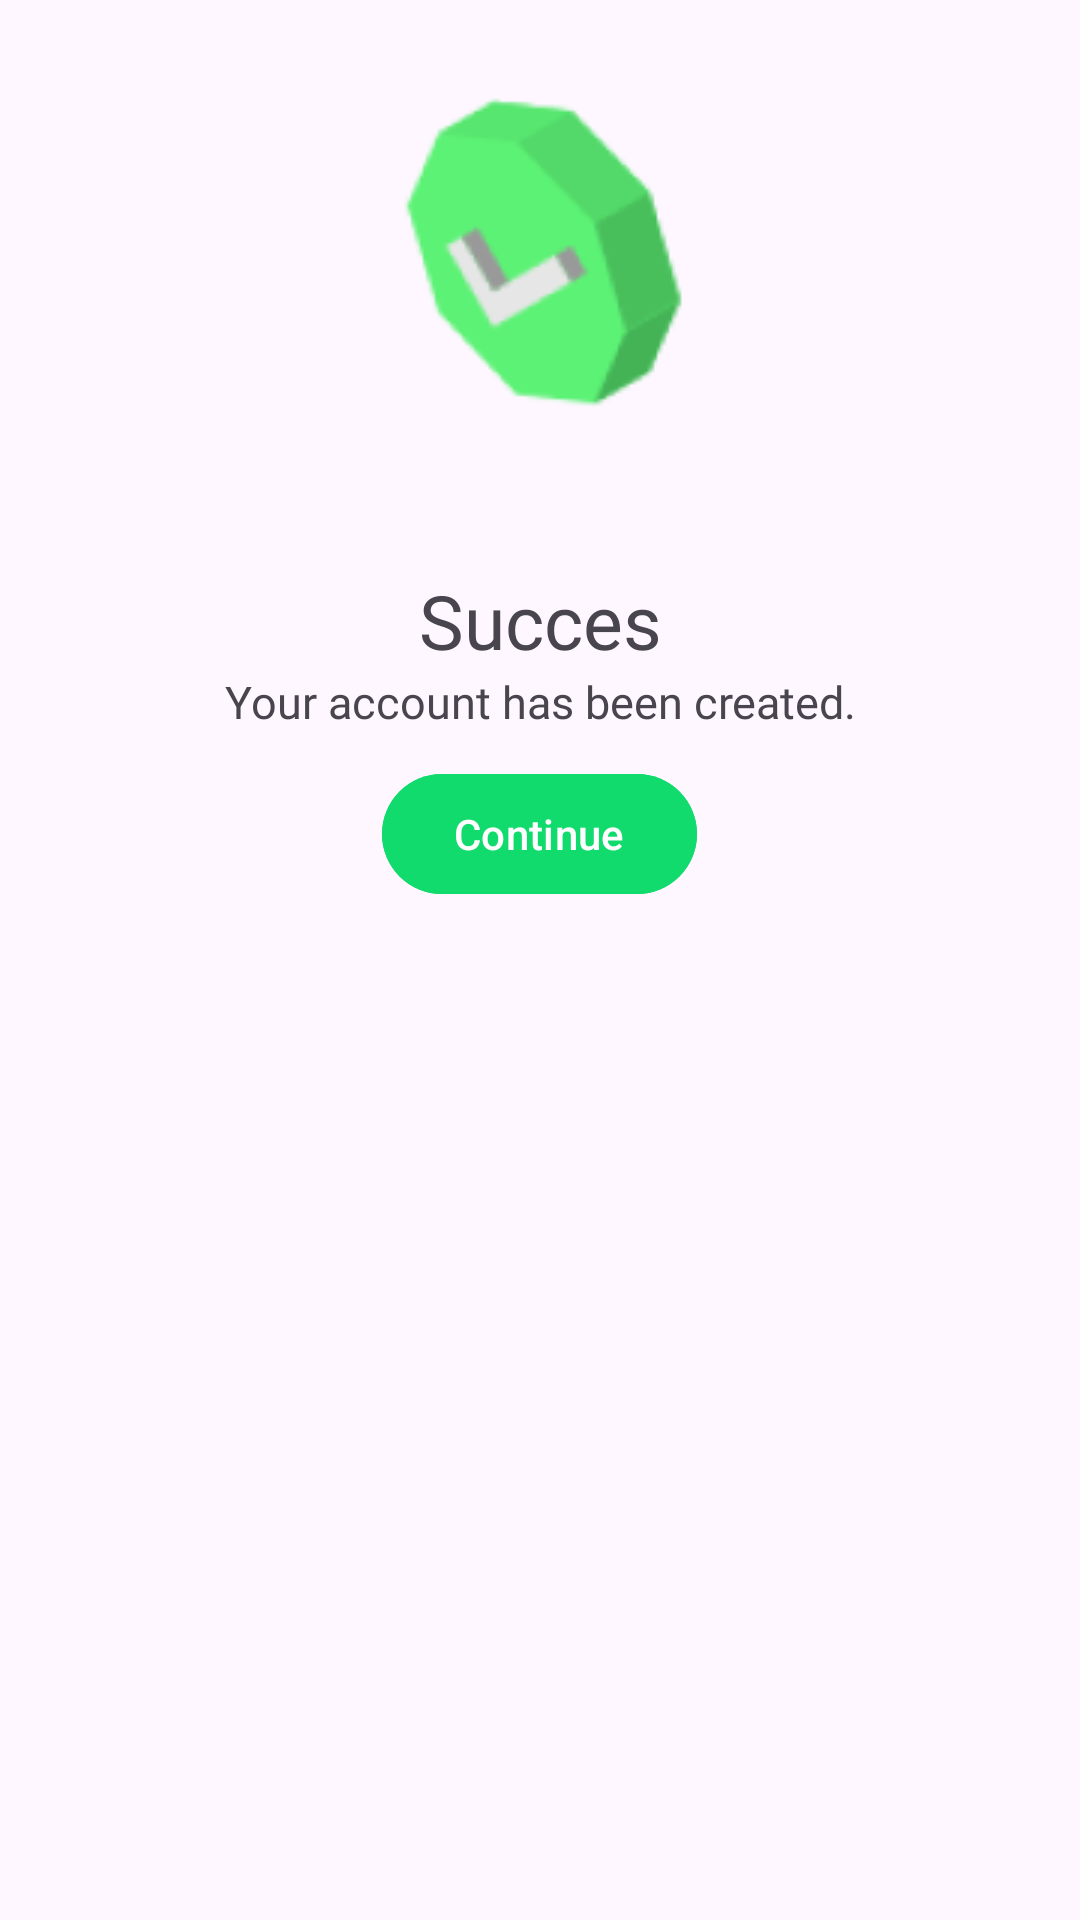

The Android layout XML behind this screen, and the referenced resources:
<!-- AndroidManifest.xml: application theme Theme.BidNShare -->
<!-- res/layout/fragment_five_signup.xml -->
<?xml version="1.0" encoding="utf-8"?>
<androidx.constraintlayout.widget.ConstraintLayout xmlns:android="http://schemas.android.com/apk/res/android"
    xmlns:app="http://schemas.android.com/apk/res-auto"
    xmlns:tools="http://schemas.android.com/tools"
    android:layout_width="match_parent"
    android:layout_height="match_parent"
    tools:context=".ui.signup.FiveSignupFragment">

    <LinearLayout
        android:layout_width="match_parent"
        android:layout_height="wrap_content"
        android:orientation="vertical"
        app:layout_constraintEnd_toEndOf="parent"
        app:layout_constraintHorizontal_bias="0.5"
        app:layout_constraintStart_toStartOf="parent"
        app:layout_constraintTop_toTopOf="parent">

        <ImageView
            android:layout_width="wrap_content"
            android:layout_height="wrap_content"
            android:layout_gravity="center_horizontal"
            android:layout_marginTop="20dp"
            android:src="@drawable/success" />

        <TextView
            android:id="@+id/tvStatus"
            android:layout_width="300dp"
            android:layout_height="wrap_content"
            android:layout_gravity="center_horizontal"
            android:layout_marginTop="40dp"
            android:fontFamily="@font/bold"
            android:text="Succes"
            android:textAlignment="center"
            android:textSize="25sp"
            app:layout_constraintEnd_toEndOf="parent"
            app:layout_constraintHorizontal_bias="0.493"
            app:layout_constraintStart_toStartOf="parent"
            app:layout_constraintTop_toBottomOf="@+id/imgFingerPrint" />

        <TextView
            android:id="@+id/textView8"
            android:layout_width="wrap_content"
            android:layout_height="wrap_content"
            android:layout_gravity="center_horizontal"
            android:fontFamily="@font/bold"
            android:text="Your account has been created."
            android:textAlignment="center"
            android:textSize="15sp"
            app:layout_constraintEnd_toEndOf="parent"
            app:layout_constraintHorizontal_bias="0.497"
            app:layout_constraintStart_toStartOf="parent"
            app:layout_constraintTop_toTopOf="parent" />

        <com.google.android.material.button.MaterialButton
            android:id="@+id/btnContinueSuccess"
            android:layout_width="wrap_content"
            android:layout_height="wrap_content"
            android:layout_gravity="center_horizontal"
            android:layout_marginTop="10dp"
            android:layout_marginBottom="20dp"
            android:backgroundTint="@color/g_green"
            android:text="Continue" />

    </LinearLayout>
</androidx.constraintlayout.widget.ConstraintLayout>
<!-- resources referenced by this layout -->
<resources>
  <color name="g_green">#12DB6E</color>
  <!-- drawable success: png bitmap (drawable, 7039 bytes) -->
  <style name="Theme.BidNShare" parent="Base.Theme.BidNShare" />
  <style name="Base.Theme.BidNShare" parent="Theme.Material3.DayNight.NoActionBar">
          
          
      </style>
</resources>
